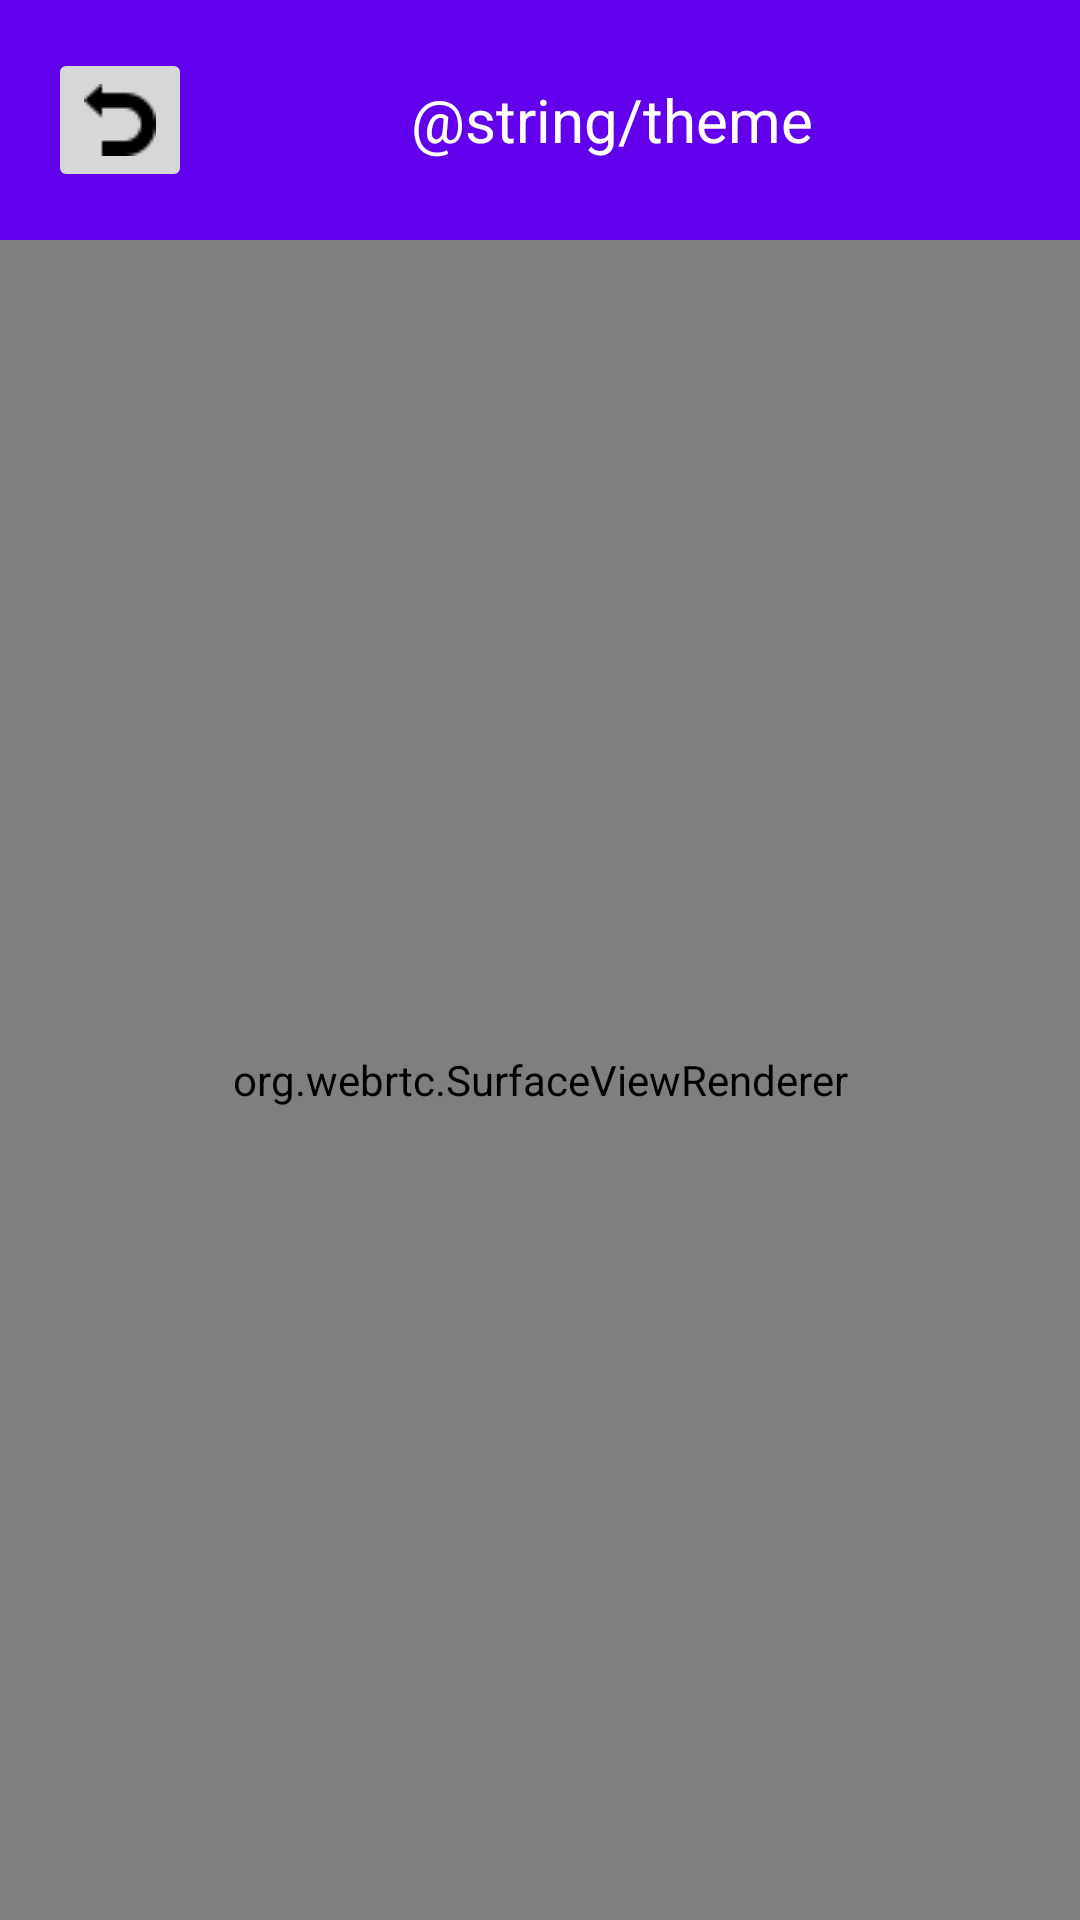

The Android layout XML behind this screen, and the referenced resources:
<!-- AndroidManifest.xml: application theme Theme.Easyimclient -->
<!-- res/layout/activity_screen.xml -->
<?xml version="1.0" encoding="utf-8"?>
<RelativeLayout xmlns:android="http://schemas.android.com/apk/res/android"
    xmlns:tools="http://schemas.android.com/tools"
    android:layout_width="match_parent"
    android:layout_height="match_parent"
    tools:context=".activity.ScreenShareActivity">

    
    <LinearLayout
        android:id="@+id/topBar"
        android:layout_width="match_parent"
        android:layout_height="wrap_content"
        android:background="?attr/colorPrimary"
        android:gravity="center_vertical"
        android:orientation="horizontal"
        android:padding="16dp">

        
        <ImageButton
            android:id="@+id/endShareButton"
            android:layout_width="wrap_content"
            android:layout_height="wrap_content"
            android:contentDescription="@string/end_share"
            android:minHeight="48dp"
            android:src="@drawable/ic_return" />

        
        <TextView
            android:id="@+id/meetingTitle"
            android:layout_width="0dp"
            android:layout_height="wrap_content"
            android:layout_weight="1"
            android:gravity="center"
            android:text="@string/theme"
            android:textColor="#fff"
            android:textSize="20sp" />

    </LinearLayout>

    
    <FrameLayout
        android:id="@+id/screenShareView"
        android:layout_width="match_parent"
        android:layout_height="match_parent"
        android:layout_below="@id/topBar">

        <org.webrtc.SurfaceViewRenderer
            android:id="@+id/mediaStreamView"
            android:layout_width="match_parent"
            android:layout_height="match_parent" />

    </FrameLayout>

</RelativeLayout>
<!-- resources referenced by this layout -->
<resources>
  <!-- drawable ic_return: png bitmap (drawable, 411 bytes) -->
  <style name="Theme.Easyimclient" parent="Theme.MaterialComponents.DayNight.DarkActionBar">
          
          <item name="colorPrimary">@color/purple_500</item>
          <item name="colorPrimaryVariant">@color/purple_700</item>
          <item name="colorOnPrimary">@color/white</item>
          
          <item name="colorSecondary">@color/teal_200</item>
          <item name="colorSecondaryVariant">@color/teal_700</item>
          <item name="colorOnSecondary">@color/black</item>
          
          <item name="android:statusBarColor" tools:targetApi="l">?attr/colorPrimaryVariant</item>
          
          <item name="windowActionBar">false</item>
          <item name="windowNoTitle">true</item>
      </style>
  <!-- not gathered from this repository: default colours our renderer supplied (Android Studio template values) -->
  <color name="purple_500">#FF6200EE</color>
  <color name="purple_700">#FF3700B3</color>
  <color name="teal_200">#FF03DAC5</color>
  <color name="teal_700">#FF018786</color>
  <color name="black">#FF000000</color>
  <color name="white">#FFFFFFFF</color>
</resources>
